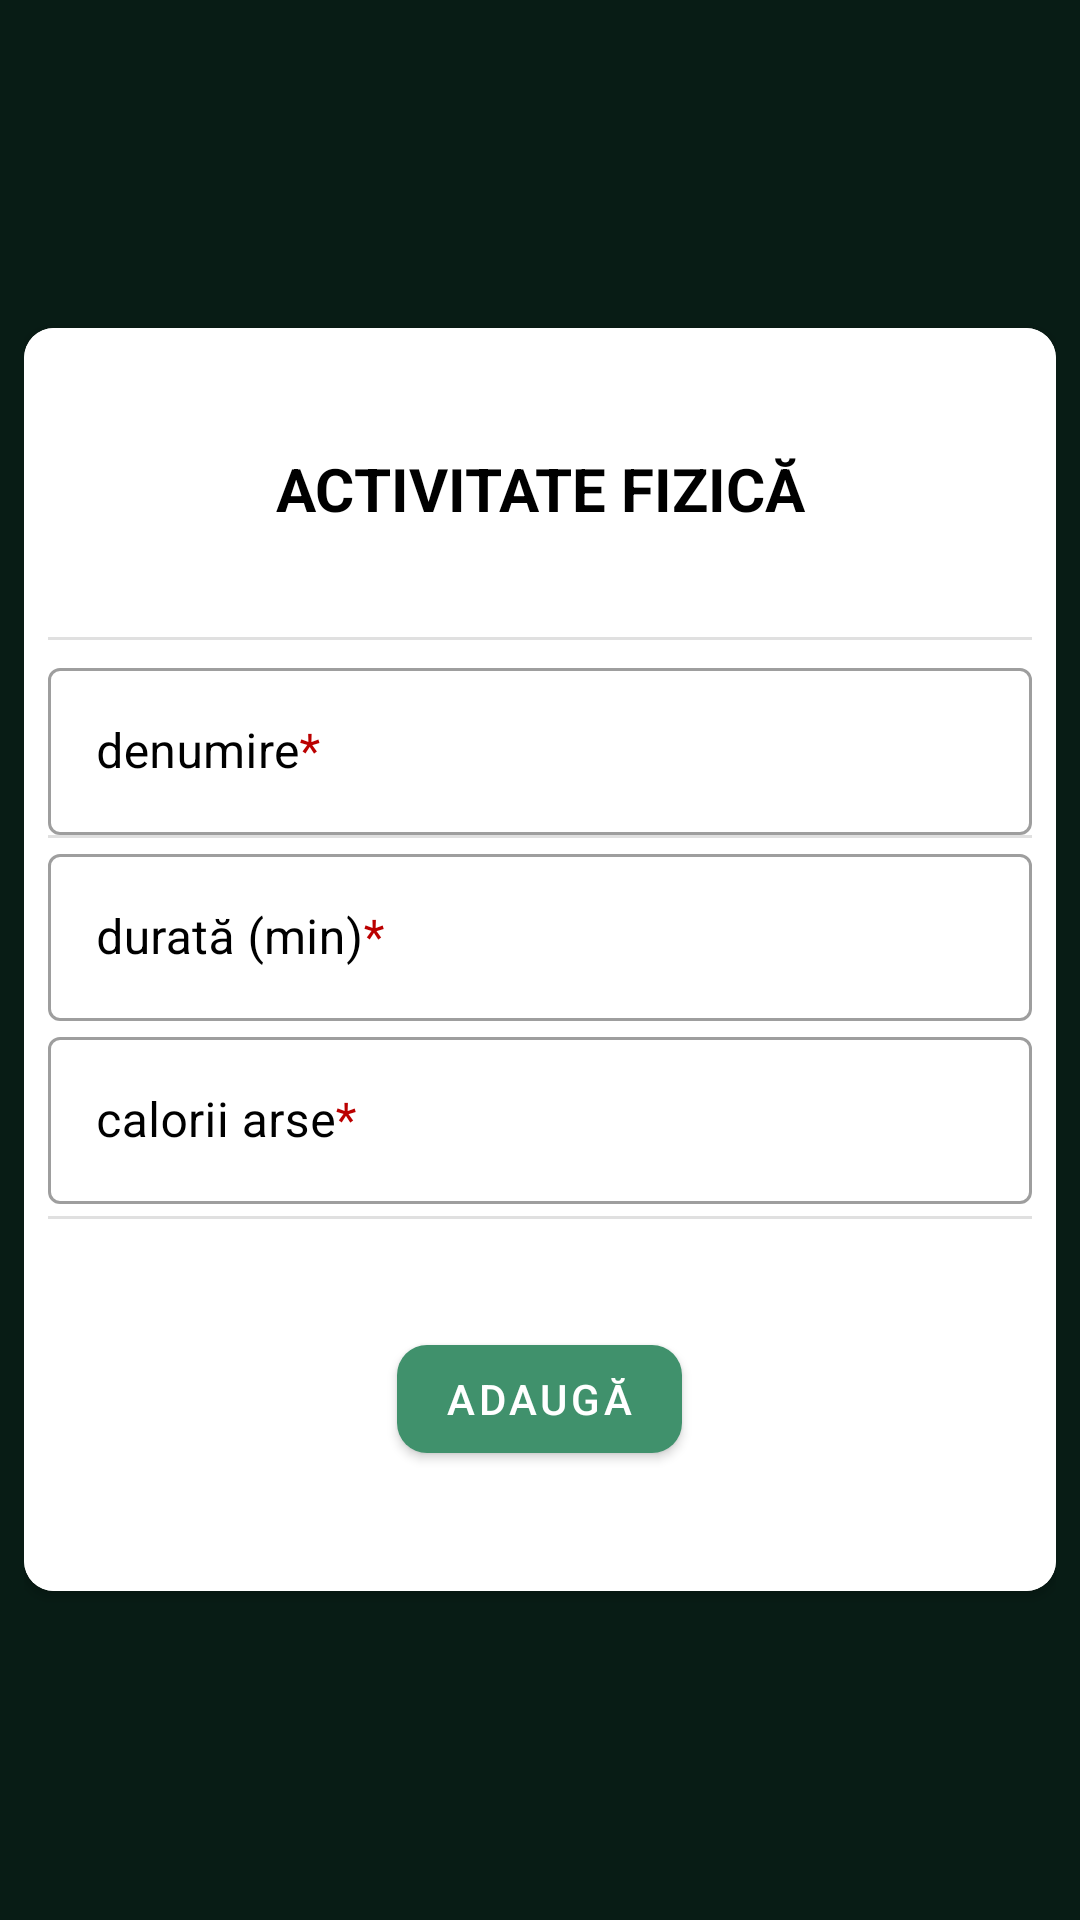

Produce the Android XML layout that renders to this screen, including the resource entries it uses.
<!-- AndroidManifest.xml: application theme Theme.Healthy -->
<!-- res/layout/fragment_add_physical_activity_manually_details.xml -->
<?xml version="1.0" encoding="utf-8"?>
<FrameLayout xmlns:android="http://schemas.android.com/apk/res/android"
    xmlns:app="http://schemas.android.com/apk/res-auto"
    xmlns:tools="http://schemas.android.com/tools"
    android:layout_width="match_parent"
    android:layout_height="match_parent"
    android:padding="8dp"
    tools:context=".fragments.AddFoodDbDetailsFragment">

    <androidx.cardview.widget.CardView
        android:layout_width="match_parent"
        android:layout_height="wrap_content"
        android:layout_gravity="center"
        android:padding="8dp"
        app:cardCornerRadius="10dp">

        <LinearLayout
            android:layout_width="match_parent"
            android:layout_height="match_parent"
            android:background="@drawable/add_food_gradient"
            android:orientation="vertical"
            android:padding="8dp">

            <TextView
                android:id="@+id/add_physical_activity_title"
                android:layout_width="match_parent"
                android:layout_height="wrap_content"
                android:layout_marginVertical="32dp"
                android:text="@string/add_physical_activity_title"
                android:textColor="@color/black"
                android:textAlignment="center"
                android:textSize="20sp" />

            <com.google.android.material.divider.MaterialDivider
                android:layout_width="wrap_content"
                android:layout_height="wrap_content"
                android:layout_marginVertical="4dp" />

            <com.google.android.material.textfield.TextInputLayout
                style="@style/Widget.MaterialComponents.TextInputLayout.OutlinedBox"
                android:layout_width="match_parent"
                android:textColorHint="@color/black"
                android:layout_height="wrap_content">

                <com.google.android.material.textfield.TextInputEditText
                    android:id="@+id/activity_name_input"
                    android:layout_width="match_parent"
                    android:layout_height="wrap_content"
                    android:textColor="@color/black"
                    android:hint="@string/add_food_db_name_hint" />

            </com.google.android.material.textfield.TextInputLayout>

            <com.google.android.material.divider.MaterialDivider
                android:layout_width="wrap_content"
                android:layout_height="wrap_content" />

            <com.google.android.material.textfield.TextInputLayout
                style="@style/Widget.MaterialComponents.TextInputLayout.OutlinedBox"
                android:layout_width="match_parent"
                android:textColorHint="@color/black"
                android:layout_height="wrap_content">

                <com.google.android.material.textfield.TextInputEditText
                    android:id="@+id/activity_quantity_input"
                    android:layout_width="match_parent"
                    android:layout_height="wrap_content"
                    android:hint="@string/add_activity_db_quantity_hint"
                    android:textColor="@color/black"
                    android:inputType="number" />

            </com.google.android.material.textfield.TextInputLayout>

            <com.google.android.material.textfield.TextInputLayout
                style="@style/Widget.MaterialComponents.TextInputLayout.OutlinedBox"
                android:layout_width="match_parent"
                android:textColorHint="@color/black"
                android:layout_height="wrap_content">

                <com.google.android.material.textfield.TextInputEditText
                    android:id="@+id/activity_burned_calories_input"
                    android:layout_width="match_parent"
                    android:layout_height="wrap_content"
                    android:hint="@string/add_activity_m_burned_calories_hint"
                    android:textColor="@color/black"
                    android:inputType="number" />

            </com.google.android.material.textfield.TextInputLayout>

            <com.google.android.material.divider.MaterialDivider
                android:layout_width="wrap_content"
                android:layout_height="wrap_content"
                android:layout_marginVertical="4dp" />

            <com.google.android.material.button.MaterialButton
                android:id="@+id/add_activity_finish"
                android:layout_width="wrap_content"
                android:layout_height="wrap_content"
                android:layout_gravity="center"
                android:layout_marginVertical="32dp"
                android:text="@string/btn_add_text"
                app:cornerRadius="10dp"/>

        </LinearLayout>
    </androidx.cardview.widget.CardView>

</FrameLayout>
<!-- resources referenced by this layout -->
<resources>
  <color name="black">#FF000000</color>
  <!-- drawable add_food_gradient (drawable) -->
  <?xml version="1.0" encoding="utf-8"?>
  <shape xmlns:android="http://schemas.android.com/apk/res/android">
      <gradient
          android:type="radial"
          android:gradientRadius="500dp"
          android:startColor="#fff"
          android:endColor="#fff" />
  </shape>
  <string name="add_activity_db_quantity_hint">durată (min)<font color="#bb0000">*</font></string>
  <string name="add_activity_m_burned_calories_hint">calorii arse<font color="#bb0000">*</font></string>
  <string name="add_food_db_name_hint">denumire<font color="#bb0000">*</font></string>
  <string name="add_physical_activity_title"><b>ACTIVITATE FIZICĂ</b></string>
  <string name="btn_add_text">ADAUGĂ</string>
  <style name="Theme.Healthy" parent="Theme.MaterialComponents.DayNight.NoActionBar">
          
          <item name="colorPrimary">#40916c</item>
          <item name="colorPrimaryVariant">@color/purple_700</item>
          <item name="colorOnPrimary">@color/white</item>
          
          <item name="colorSecondary">@color/white</item>
          <item name="colorSecondaryVariant">@color/white</item>
          <item name="colorOnSecondary">@color/white</item>
          
          <item name="android:statusBarColor" tools:targetApi="l">#081c15</item>
          
          <item name="android:windowBackground">#081c15</item>
      </style>
  <color name="purple_700">#FF3700B3</color>
  <color name="white">#FFFFFFFF</color>
</resources>
